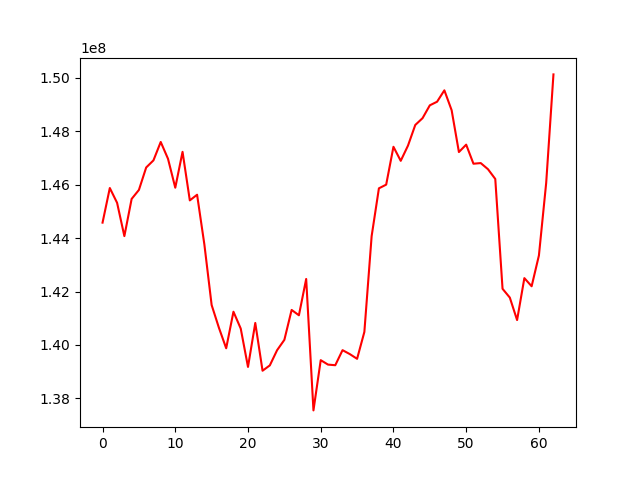

The file beside this chart, header and first rows:
, 0
0, 144578121
1, 145874071
2, 145319831
3, 144073224
4, 145466049
5, 145802605
6, 146642918
7, 146909393
8, 147598391
9, 146968994
10, 145885684
11, 147229088
12, 145411010
13, 145622770
14, 143763232
15, 141493487
16, 140643681
17, 139874667
18, 141242669
19, 140612444
20, 139175208
21, 140821883
22, 139033781
23, 139233921
24, 139802431
25, 140189922
26, 141309695
27, 141109990
28, 142469056
29, 137548631
30, 139429408
31, 139263505
32, 139240066
33, 139803970
34, 139656277
35, 139479910
36, 140486555
37, 144072808
38, 145862340
39, 146000509
40, 147417680
41, 146892081
42, 147463034
43, 148234465
44, 148488980
45, 148970077
46, 149104992
47, 149531616
48, 148786763
49, 147220637
50, 147497664
51, 146783853
52, 146807775
53, 146577543
54, 146213144
55, 142101452
56, 141772160
57, 140930656
58, 142500754
59, 142195981
... 3 more rows
